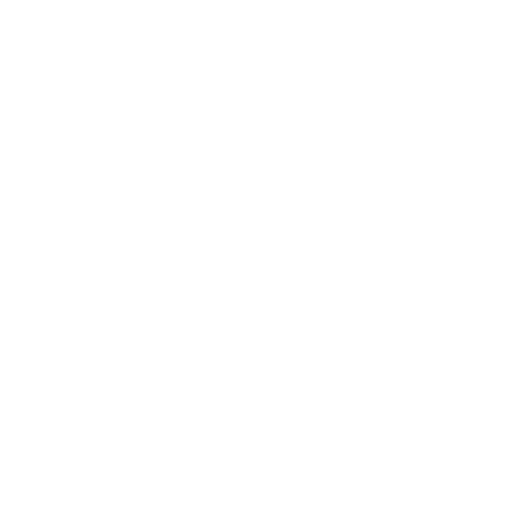
t = 0.00 s
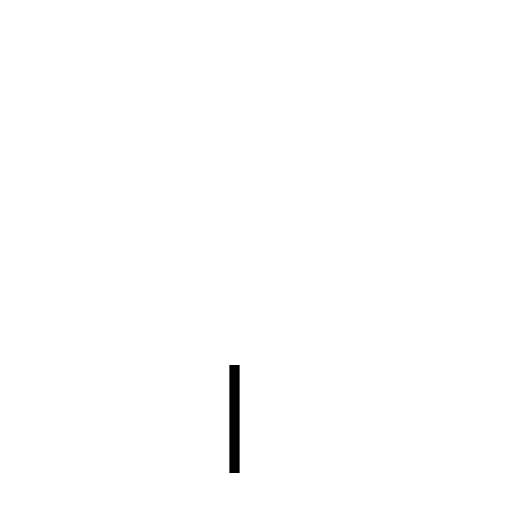
t = 0.32 s
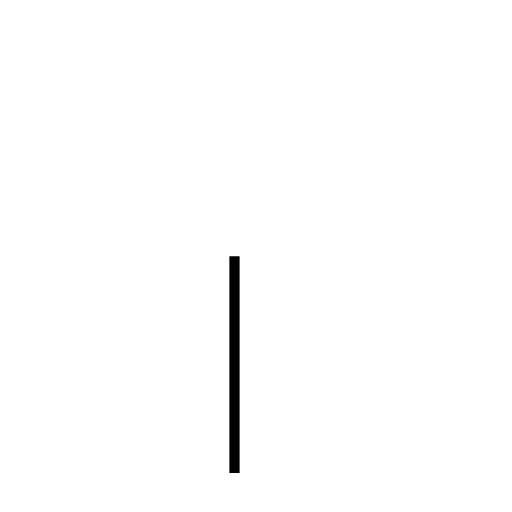
t = 0.64 s
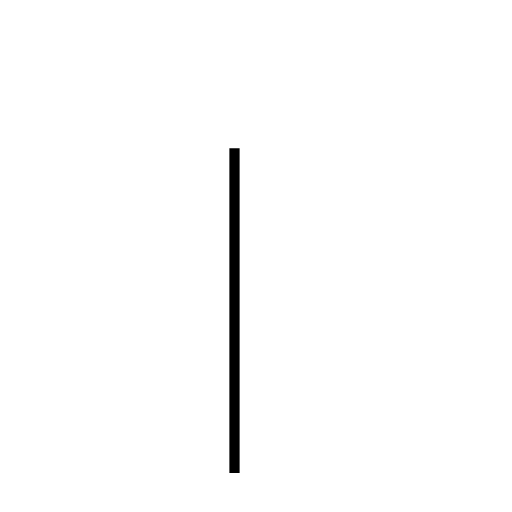
t = 0.95 s
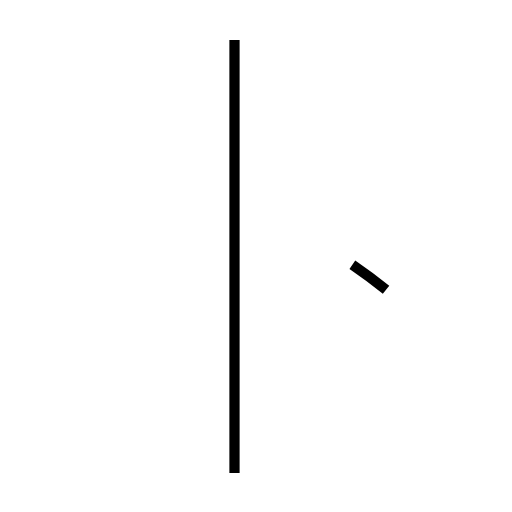
t = 1.39 s
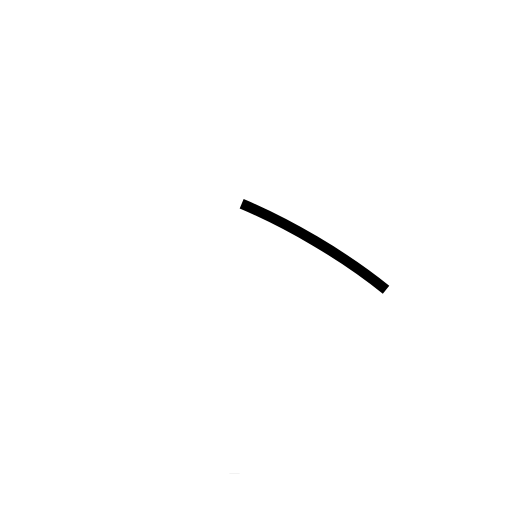
t = 1.76 s

The animated SVG that drew these frames (rendered in a browser with its animation timeline set to each time). Animation: 2 SMIL elements (animate=2); one cycle of 1.76 s.

<?xml version='1.0' encoding='utf-8'?>
<svg viewBox="0.0 -6.0 50.0 50.0" version="1.1" xmlns="http://www.w3.org/2000/svg"><rect x="-1000" y="-1000" width="2000" height="2000" stroke="white" fill="white" /><g style="fill:none;stroke:#000000;stroke-width:1"><path d="M 22.9 2.2 L 22.9 -40.1 " transform="translate(0.0 38.0)" stroke-dasharray="42.300000000000004" stroke-dashoffset="42.300000000000004"><animate attributeName="stroke-dashoffset" from="42.300000000000004" to="0" dur="1.2690000000000001s" begin="0s; anim_end.end" fill="freeze" id="anim0" /></path><path d="M 37.7 -15.7 C 33.5 -19.1 28.1 -22.2 23.6 -24.1" transform="translate(0.0 38.0)" stroke-dasharray="16.461338911902306" stroke-dashoffset="16.461338911902306"><animate attributeName="stroke-dashoffset" from="16.461338911902306" to="0" dur="0.49384016735706915s" begin="anim0.end" fill="freeze" id="anim_end" /></path></g></svg>
